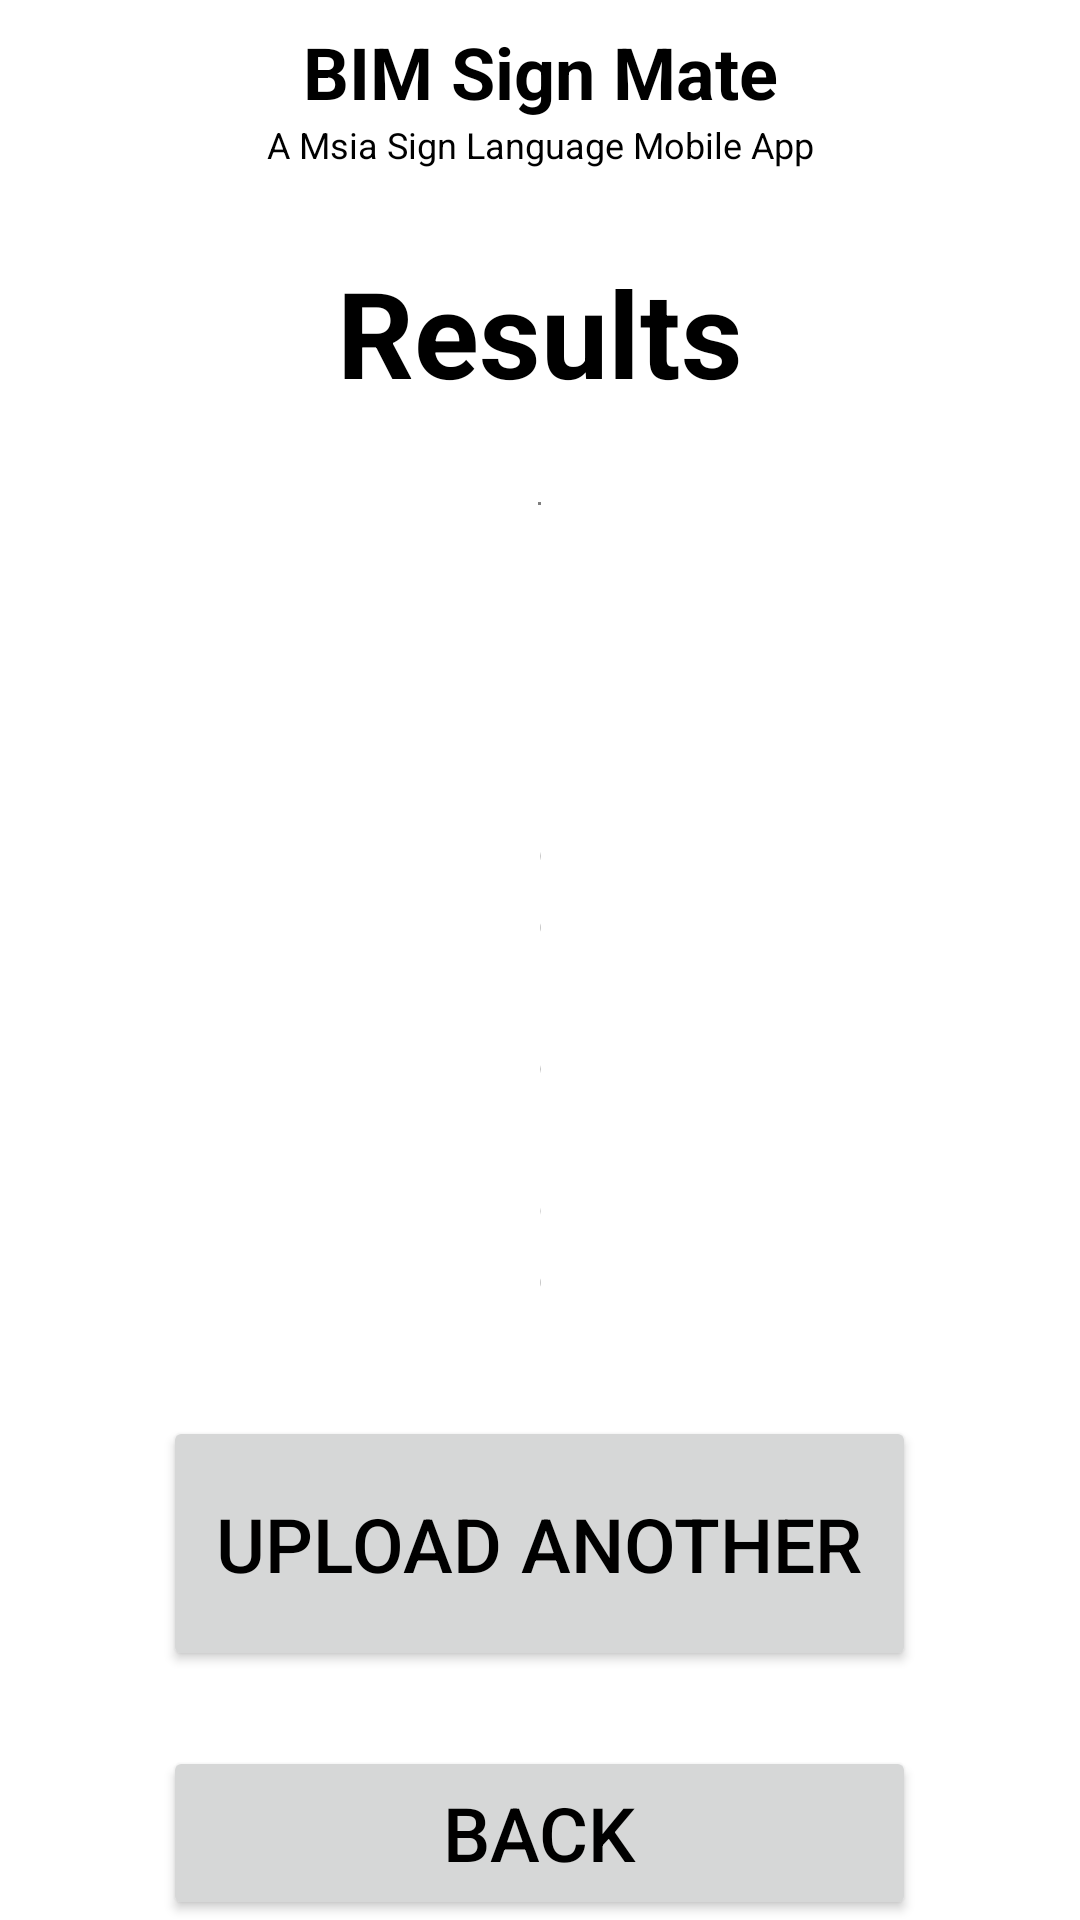

This screen was rendered from an Android layout file. Write that file and the resources it references.
<!-- AndroidManifest.xml: application theme Theme.MyFirstApp -->
<!-- res/layout/activity_results.xml -->
<?xml version="1.0" encoding="utf-8"?>
<androidx.coordinatorlayout.widget.CoordinatorLayout xmlns:android="http://schemas.android.com/apk/res/android"
    xmlns:app="http://schemas.android.com/apk/res-auto"
    xmlns:tools="http://schemas.android.com/tools"
    android:layout_width="match_parent"
    android:layout_height="match_parent">

    <RelativeLayout
        android:layout_width="match_parent"
        android:layout_height="match_parent"
        android:orientation="vertical">

        <androidx.appcompat.widget.Toolbar
            android:id="@+id/toolbar"
            android:layout_width="match_parent"
            android:layout_height="wrap_content"
            android:layout_alignParentTop="true"
            android:background="@color/white">

            
            <LinearLayout
                android:layout_width="wrap_content"
                android:layout_height="match_parent"
                android:layout_gravity="center"
                android:gravity="center"
                android:orientation="horizontal">

                <ImageView
                    android:layout_width="wrap_content"
                    android:layout_height="wrap_content"
                    android:src="@mipmap/mfd" />

                <LinearLayout
                    android:layout_width="wrap_content"
                    android:layout_height="wrap_content"
                    android:gravity="center"
                    android:orientation="vertical">

                    <TextView
                        android:layout_width="wrap_content"
                        android:layout_height="wrap_content"
                        android:text="BIM Sign Mate"
                        android:textColor="@android:color/black"
                        android:textSize="24sp"
                        android:textStyle="bold" />

                    <TextView
                        android:layout_width="wrap_content"
                        android:layout_height="wrap_content"
                        android:text="A Msia Sign Language Mobile App"
                        android:textColor="@android:color/black"
                        android:textSize="12sp" />
                </LinearLayout>

                <ImageView
                    android:layout_width="wrap_content"
                    android:layout_height="wrap_content"
                    android:src="@mipmap/mysignmate_transparent" />

            </LinearLayout>
        </androidx.appcompat.widget.Toolbar>

        <TextView
            android:id="@+id/results_title"
            android:layout_width="wrap_content"
            android:layout_height="wrap_content"
            android:layout_below="@id/toolbar"
            android:layout_centerInParent="true"
            android:layout_marginTop="20dp"
            android:text="Results"
            android:textSize="40sp"
            android:textStyle="bold" />

        <ProgressBar
            android:id="@+id/loading_progress_bar"
            style="?android:attr/progressBarStyleLarge"
            android:layout_width="wrap_content"
            android:layout_height="wrap_content"
            android:visibility="gone"
            android:layout_below="@id/results_title"
            android:layout_centerInParent="true"
            android:layout_marginTop="60dp"
            tools:visibility="visible"/>

        <VideoView
            android:id="@+id/replay_video_display"
            android:layout_width="1dp"
            android:layout_height="1dp"
            android:layout_below="@id/results_title"
            android:layout_centerInParent="true"
            android:layout_marginTop="30dp" />

        <TextView
            android:id="@+id/results_text"
            android:layout_width="0dp"
            android:layout_height="wrap_content"
            android:layout_below="@id/replay_video_display"
            android:layout_alignStart="@+id/replay_video_display"
            android:layout_alignEnd="@+id/replay_video_display"
            android:layout_marginTop="30dp"
            android:text="Placeholder"
            android:textSize="20sp" />

        <Button
            android:id="@+id/upload_button"
            android:layout_width="251dp"
            android:layout_height="85dp"
            android:layout_below="@id/results_text"
            android:layout_centerInParent="true"
            android:layout_marginTop="10dp"
            android:onClick="onUploadButtonClick"
            android:text="Upload Another"
            android:textSize="25sp" />

        <Button
            android:id="@+id/back_button_3"
            android:layout_width="251dp"
            android:layout_height="85dp"
            android:layout_below="@id/upload_button"
            android:layout_centerInParent="true"
            android:layout_marginTop="25dp"
            android:onClick="onBackButtonClick3"
            android:text="Back"
            android:textSize="25sp" />



    </RelativeLayout>

</androidx.coordinatorlayout.widget.CoordinatorLayout>
<!-- resources referenced by this layout -->
<resources>
  <color name="white">#FFFFFF</color>
  <!-- mipmap mfd (mipmap-anydpi-v26) -->
  <?xml version="1.0" encoding="utf-8"?>
  <adaptive-icon xmlns:android="http://schemas.android.com/apk/res/android">
      <background android:drawable="@color/white"/>
      <foreground android:drawable="@mipmap/mfd_foreground"/>
  </adaptive-icon>
  <!-- mipmap mysignmate_transparent (mipmap-anydpi-v26) -->
  <?xml version="1.0" encoding="utf-8"?>
  <adaptive-icon xmlns:android="http://schemas.android.com/apk/res/android">
      <background android:drawable="@color/white"/>
      <foreground android:drawable="@mipmap/mysignmate_transparent_foreground"/>
  </adaptive-icon>
  <style name="Theme.MyFirstApp" parent="Base.Theme.MyFirstApp">
          <item name="android:colorBackground">@android:color/white</item>
          <item name="android:textColor">@android:color/black</item>
          <item name="android:statusBarColor">@android:color/white</item>
          <item name="android:windowLightStatusBar">true</item>
      </style>
  <style name="Base.Theme.MyFirstApp" parent="Theme.Material3.DayNight.NoActionBar">
          
          
      </style>
</resources>
